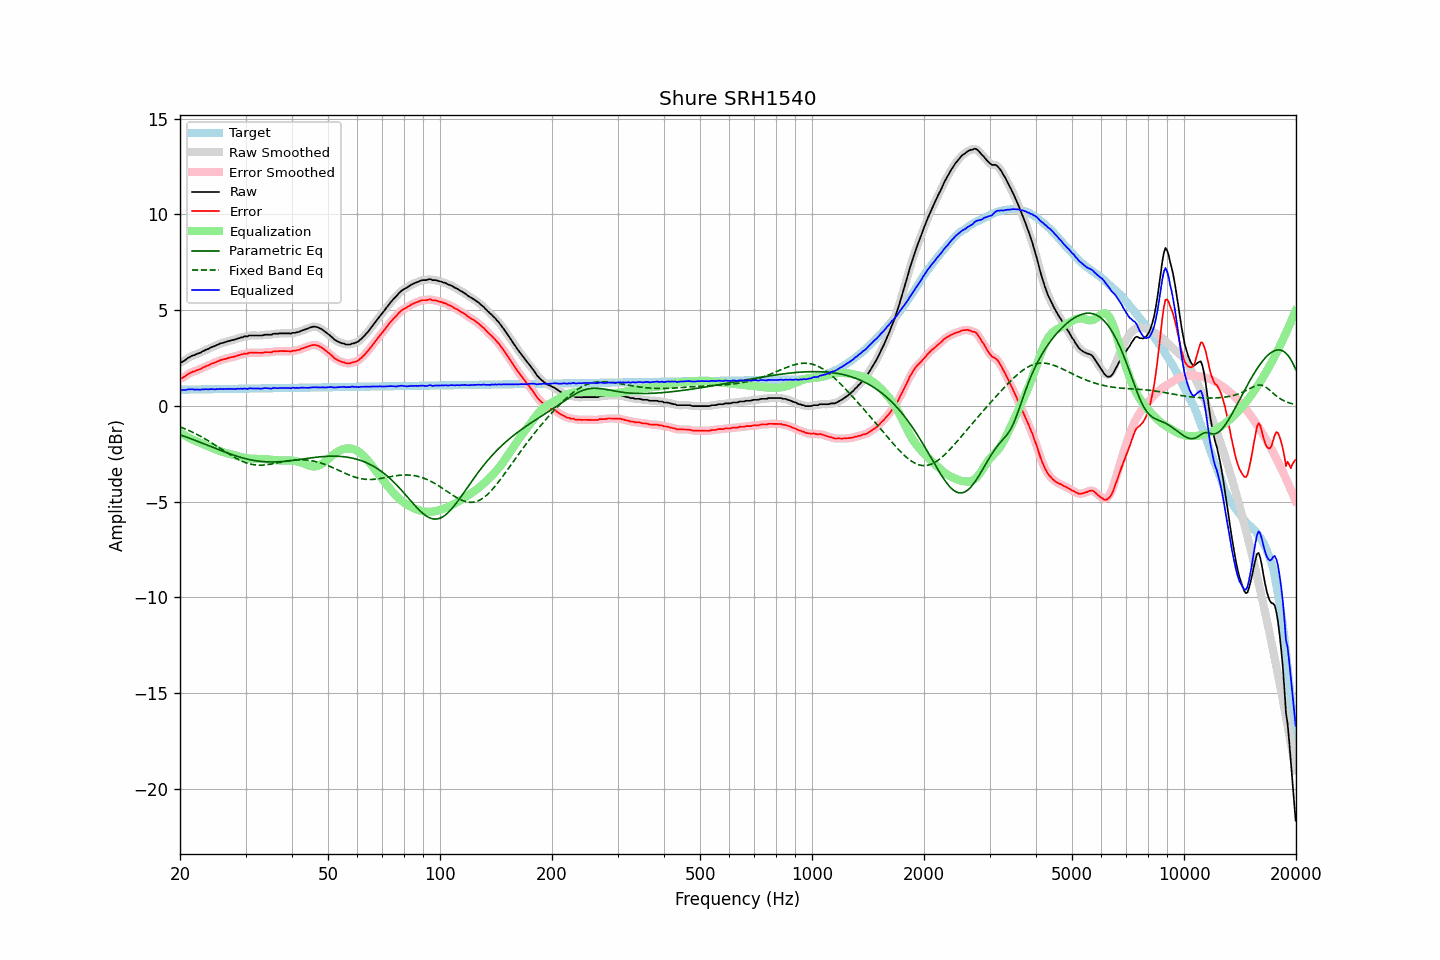

Data behind this chart, as committed beside it:
frequency, raw, error, smoothed, error_smoothed, equalization, parametric_eq, fixed_band_eq, equalized_raw, equalized_smoothed, target
20.00, 2.26, 1.43, 2.25, 1.41, -1.40, -1.51, -1.10, 0.87, 0.86, 0.84
20.20, 2.27, 1.43, 2.29, 1.45, -1.45, -1.54, -1.13, 0.82, 0.84, 0.84
20.40, 2.32, 1.48, 2.33, 1.49, -1.50, -1.57, -1.17, 0.82, 0.83, 0.84
20.61, 2.37, 1.53, 2.38, 1.53, -1.55, -1.60, -1.20, 0.82, 0.82, 0.84
20.81, 2.43, 1.59, 2.44, 1.59, -1.60, -1.63, -1.24, 0.84, 0.84, 0.84
21.02, 2.50, 1.66, 2.49, 1.65, -1.64, -1.66, -1.27, 0.86, 0.85, 0.85
21.23, 2.54, 1.70, 2.55, 1.70, -1.69, -1.70, -1.31, 0.86, 0.86, 0.85
21.44, 2.59, 1.75, 2.59, 1.74, -1.73, -1.73, -1.35, 0.87, 0.86, 0.85
21.66, 2.63, 1.78, 2.62, 1.78, -1.77, -1.76, -1.39, 0.86, 0.86, 0.85
21.87, 2.64, 1.79, 2.66, 1.81, -1.81, -1.79, -1.43, 0.84, 0.85, 0.85
22.09, 2.69, 1.84, 2.69, 1.84, -1.84, -1.82, -1.47, 0.85, 0.85, 0.85
22.31, 2.72, 1.87, 2.72, 1.86, -1.87, -1.86, -1.51, 0.85, 0.84, 0.85
22.54, 2.75, 1.90, 2.76, 1.90, -1.91, -1.89, -1.56, 0.85, 0.85, 0.86
22.76, 2.78, 1.93, 2.79, 1.94, -1.94, -1.92, -1.60, 0.84, 0.85, 0.86
22.99, 2.84, 1.99, 2.83, 1.98, -1.98, -1.96, -1.65, 0.87, 0.86, 0.86
23.22, 2.87, 2.01, 2.88, 2.02, -2.02, -1.99, -1.70, 0.86, 0.86, 0.86
23.45, 2.92, 2.06, 2.92, 2.06, -2.05, -2.02, -1.75, 0.87, 0.86, 0.86
23.69, 2.95, 2.09, 2.95, 2.09, -2.09, -2.06, -1.80, 0.86, 0.86, 0.86
23.92, 2.98, 2.12, 3.00, 2.13, -2.13, -2.09, -1.85, 0.85, 0.87, 0.86
24.16, 3.04, 2.18, 3.03, 2.17, -2.17, -2.12, -1.90, 0.88, 0.87, 0.86
24.40, 3.07, 2.21, 3.07, 2.20, -2.21, -2.16, -1.95, 0.87, 0.87, 0.87
24.65, 3.10, 2.24, 3.11, 2.24, -2.24, -2.19, -2.01, 0.86, 0.87, 0.87
24.89, 3.13, 2.27, 3.14, 2.27, -2.27, -2.22, -2.06, 0.86, 0.86, 0.87
25.14, 3.18, 2.31, 3.18, 2.31, -2.31, -2.26, -2.11, 0.88, 0.87, 0.87
25.39, 3.20, 2.33, 3.21, 2.34, -2.34, -2.29, -2.17, 0.87, 0.88, 0.87
25.65, 3.25, 2.38, 3.25, 2.37, -2.37, -2.32, -2.22, 0.89, 0.88, 0.87
25.91, 3.27, 2.40, 3.27, 2.40, -2.40, -2.36, -2.28, 0.88, 0.88, 0.87
26.16, 3.29, 2.42, 3.30, 2.42, -2.42, -2.39, -2.33, 0.87, 0.87, 0.88
26.43, 3.32, 2.45, 3.32, 2.45, -2.45, -2.42, -2.39, 0.88, 0.87, 0.88
26.69, 3.34, 2.47, 3.35, 2.47, -2.47, -2.45, -2.44, 0.87, 0.88, 0.88
26.96, 3.38, 2.50, 3.38, 2.50, -2.49, -2.48, -2.50, 0.89, 0.88, 0.88
27.23, 3.39, 2.51, 3.40, 2.52, -2.51, -2.51, -2.55, 0.88, 0.88, 0.88
27.50, 3.42, 2.54, 3.42, 2.54, -2.54, -2.54, -2.60, 0.89, 0.88, 0.88
27.77, 3.43, 2.55, 3.44, 2.55, -2.56, -2.57, -2.65, 0.88, 0.88, 0.88
28.05, 3.46, 2.58, 3.46, 2.58, -2.58, -2.60, -2.70, 0.88, 0.88, 0.89
28.33, 3.48, 2.60, 3.49, 2.60, -2.60, -2.62, -2.75, 0.88, 0.88, 0.89
28.62, 3.52, 2.64, 3.52, 2.63, -2.63, -2.65, -2.79, 0.90, 0.89, 0.89
28.90, 3.53, 2.64, 3.54, 2.65, -2.65, -2.67, -2.83, 0.88, 0.89, 0.89
29.19, 3.57, 2.68, 3.57, 2.68, -2.67, -2.70, -2.87, 0.90, 0.89, 0.89
29.48, 3.57, 2.68, 3.59, 2.70, -2.69, -2.72, -2.91, 0.88, 0.89, 0.89
29.78, 3.62, 2.73, 3.61, 2.71, -2.72, -2.74, -2.94, 0.91, 0.89, 0.89
30.08, 3.62, 2.73, 3.62, 2.73, -2.73, -2.77, -2.97, 0.89, 0.89, 0.89
30.38, 3.62, 2.73, 3.65, 2.75, -2.75, -2.79, -3.00, 0.88, 0.90, 0.90
30.68, 3.67, 2.78, 3.66, 2.76, -2.76, -2.80, -3.03, 0.92, 0.90, 0.90
30.99, 3.67, 2.77, 3.67, 2.77, -2.76, -2.82, -3.05, 0.91, 0.91, 0.90
31.30, 3.67, 2.77, 3.68, 2.78, -2.77, -2.84, -3.06, 0.91, 0.91, 0.90
31.61, 3.67, 2.77, 3.67, 2.77, -2.77, -2.85, -3.08, 0.90, 0.90, 0.90
31.93, 3.67, 2.77, 3.67, 2.77, -2.77, -2.87, -3.09, 0.90, 0.90, 0.90
32.24, 3.67, 2.77, 3.67, 2.77, -2.77, -2.88, -3.10, 0.90, 0.90, 0.90
32.57, 3.67, 2.77, 3.67, 2.77, -2.77, -2.89, -3.10, 0.90, 0.90, 0.91
32.89, 3.67, 2.77, 3.67, 2.77, -2.77, -2.90, -3.10, 0.90, 0.90, 0.91
33.22, 3.67, 2.77, 3.68, 2.77, -2.78, -2.91, -3.10, 0.90, 0.91, 0.91
33.55, 3.69, 2.78, 3.69, 2.78, -2.78, -2.92, -3.09, 0.91, 0.91, 0.91
33.89, 3.71, 2.80, 3.71, 2.79, -2.79, -2.92, -3.09, 0.93, 0.92, 0.91
34.23, 3.71, 2.80, 3.71, 2.80, -2.79, -2.93, -3.08, 0.92, 0.92, 0.91
34.57, 3.71, 2.80, 3.71, 2.80, -2.80, -2.93, -3.07, 0.91, 0.91, 0.91
34.92, 3.71, 2.80, 3.72, 2.80, -2.81, -2.93, -3.05, 0.90, 0.91, 0.92
35.27, 3.71, 2.80, 3.73, 2.81, -2.82, -2.93, -3.04, 0.89, 0.91, 0.92
35.62, 3.76, 2.85, 3.75, 2.83, -2.83, -2.93, -3.02, 0.94, 0.92, 0.92
35.97, 3.76, 2.84, 3.76, 2.84, -2.83, -2.93, -3.01, 0.93, 0.92, 0.92
... 635 more rows
